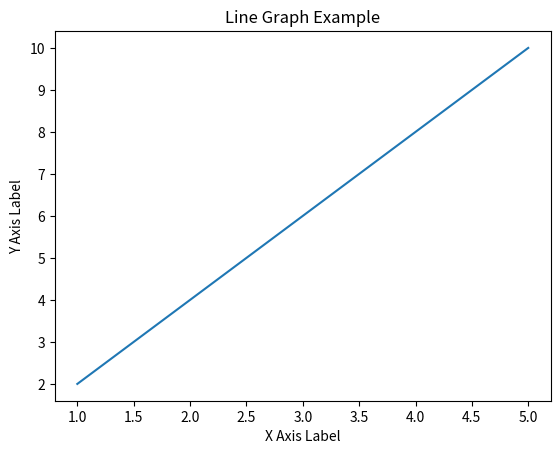

Source code (Python):
import matplotlib.pyplot as plt
x = [1, 2, 3, 4, 5]
y = [2, 4, 6, 8, 10]
plt.plot(x, y)
plt.xlabel('X Axis Label')
plt.ylabel('Y Axis Label')
plt.title('Line Graph Example')
plt.show()

